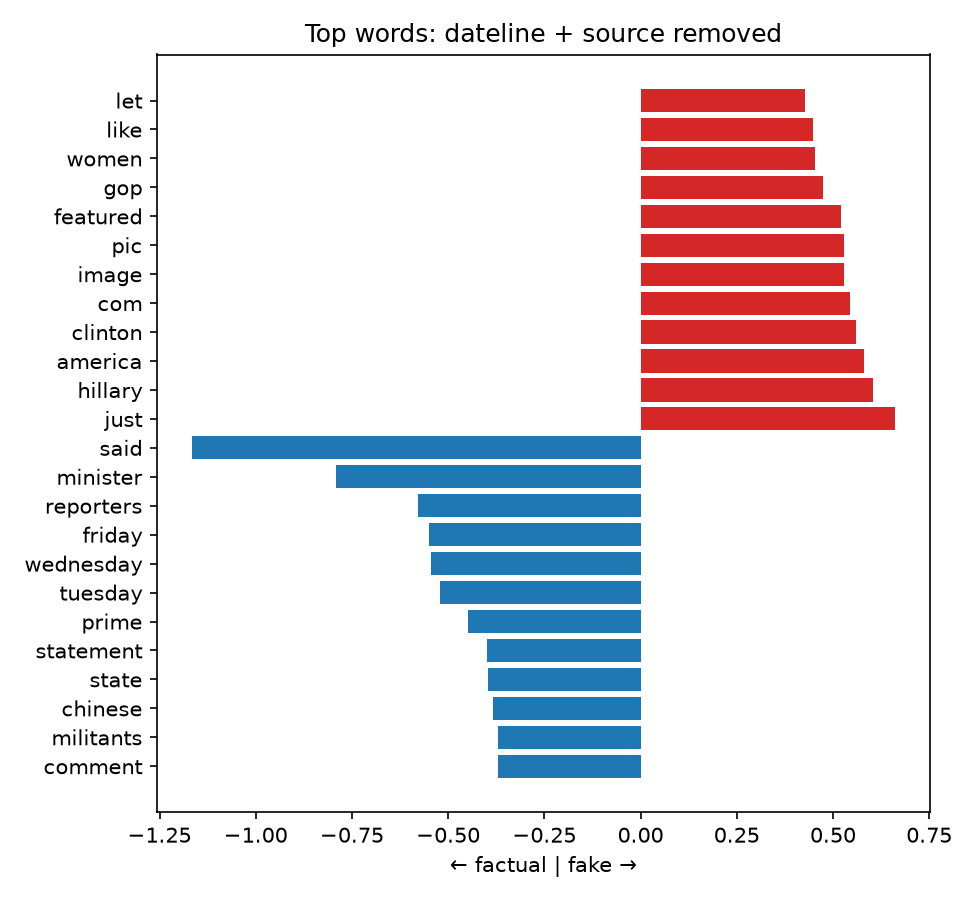

Source data for this figure (header and first rows):
factual word, factual weight, fake word, fake weight
said, -1.165, just, 0.661
minister, -0.7917, hillary, 0.6043
reporters, -0.5776, america, 0.5807
friday, -0.5487, clinton, 0.5585
wednesday, -0.5457, com, 0.5453
tuesday, -0.5202, image, 0.5286
prime, -0.4478, pic, 0.5276
statement, -0.3993, featured, 0.5213
state, -0.3964, gop, 0.4744
chinese, -0.3842, women, 0.4536
militants, -0.3713, like, 0.449
comment, -0.3699, let, 0.4272
